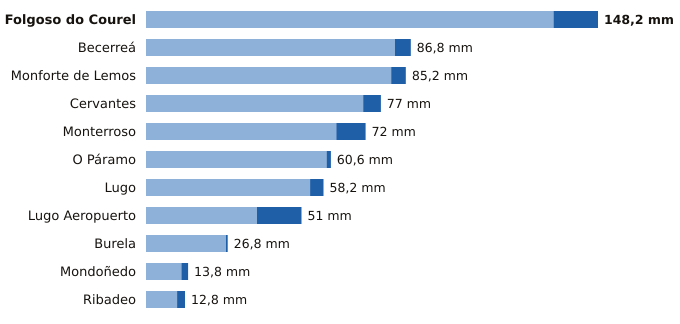

Source data for this figure (header and first rows):
estacion, provincia, indicativo, mm_6_dias_anteriores, mm_hoy, mm_7_dias, horas_de_hoy
Folgoso do Courel, Lugo, 1658, 133.6, 14.6, 148.2, 20
Becerreá, Lugo, 1521X, 81.6, 5.2, 86.8, 19
Monforte de Lemos, Lugo, 1679A, 80.4, 4.8, 85.2, 18
Cervantes, Lugo, 1297E, 71.2, 5.8, 77.0, 17
Monterroso, Lugo, 1446X, 62.4, 9.6, 72.0, 21
O Páramo, Lugo, 1521I, 59.2, 1.4, 60.6, 17
Lugo, Lugo, 1518A, 53.8, 4.4, 58.2, 20
Lugo Aeropuerto, Lugo, 1505, 36.4, 14.6, 51.0, 21
Burela, Lugo, 1347T, 26.2, 0.6, 26.8, 19
Mondoñedo, Lugo, 1344X, 11.6, 2.2, 13.8, 18
Ribadeo, Lugo, 1342X, 10.2, 2.6, 12.8, 18
